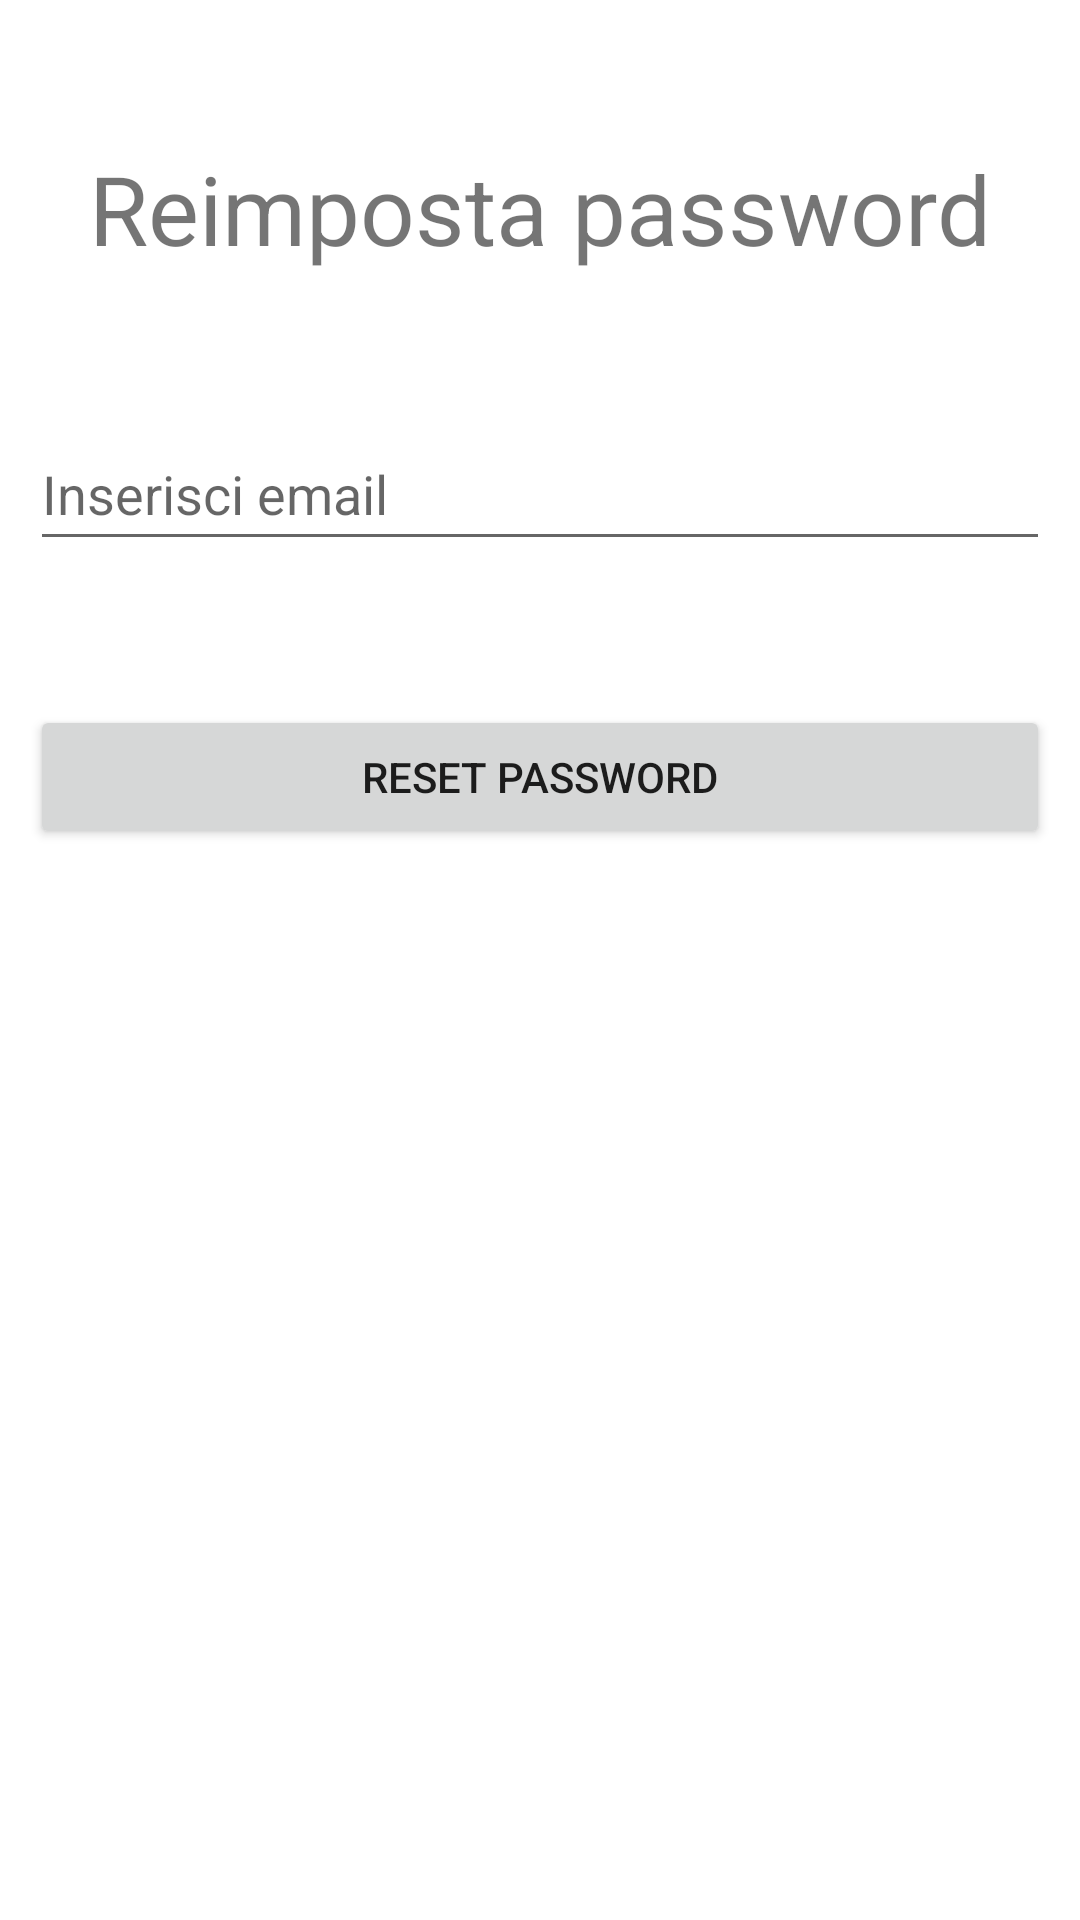

This screen was rendered from an Android layout file. Write that file and the resources it references.
<!-- AndroidManifest.xml: application theme Theme.CuriosityApp -->
<!-- res/layout/activity_forgot_psw.xml -->
<?xml version="1.0" encoding="utf-8"?>
<LinearLayout xmlns:android="http://schemas.android.com/apk/res/android"
    xmlns:tools="http://schemas.android.com/tools"
    android:layout_width="match_parent"
    android:layout_height="match_parent"
    android:layout_margin="36dp"
    android:orientation="vertical"
    tools:context=".RegisterActivity">

    <TextView
        android:id="@+id/textView"
        android:layout_width="match_parent"
        android:layout_height="wrap_content"
        android:layout_marginTop="48dp"
        android:layout_marginHorizontal="10dp"
        android:gravity="center_horizontal"
        android:text="@string/forgot_title"
        android:textSize="32sp" />

    <com.google.android.material.textfield.TextInputEditText
        android:id="@+id/editTextEmail"
        android:layout_width="match_parent"
        android:layout_height="wrap_content"
        android:drawableStart="@drawable/ic_mail"
        android:drawablePadding="10dp"
        android:layout_marginTop="48dp"
        android:layout_marginHorizontal="10dp"
        android:ems="10"
        android:hint="@string/register_email"
        android:inputType="textEmailAddress"
        android:minHeight="48dp" />

    <Button
        android:id="@+id/resetBtn"
        android:layout_width="match_parent"
        android:layout_height="wrap_content"
        android:layout_gravity="center_horizontal"
        android:layout_marginTop="48dp"
        android:layout_marginHorizontal="10dp"
        android:text="@string/forgot_button"
        tools:ignore="DuplicateSpeakableTextCheck" />

    <ProgressBar
        android:id="@+id/progressbar"
        android:layout_width="100dp"
        android:layout_height="100dp"
        android:visibility="invisible"
        android:layout_marginTop="48dp"
        android:layout_gravity="center_horizontal"/>

</LinearLayout>
<!-- resources referenced by this layout -->
<resources>
  <string name="forgot_button">Reset password</string>
  <string name="forgot_title">Reimposta password</string>
  <string name="register_email">Inserisci email</string>
  <style name="Theme.CuriosityApp" parent="Theme.MaterialComponents.DayNight.NoActionBar">
          <item name="android:windowActionBar">false</item>
          <item name="windowActionBar">false</item>
          <item name="windowNoTitle">true</item>
  
          
          <item name="colorPrimary">@color/purple_500</item>
          <item name="colorPrimaryVariant">@color/purple_700</item>
          <item name="colorOnPrimary">@color/white</item>
          
          <item name="colorSecondary">@color/teal_200</item>
          <item name="colorSecondaryVariant">@color/teal_700</item>
          <item name="colorOnSecondary">@color/black</item>
          
          
          
      </style>
  <color name="purple_500">#FF6200EE</color>
  <color name="purple_700">#FF3700B3</color>
  <color name="white">#FFFFFFFF</color>
  <color name="teal_200">#FF03DAC5</color>
  <color name="teal_700">#FF018786</color>
  <color name="black">#FF000000</color>
</resources>
